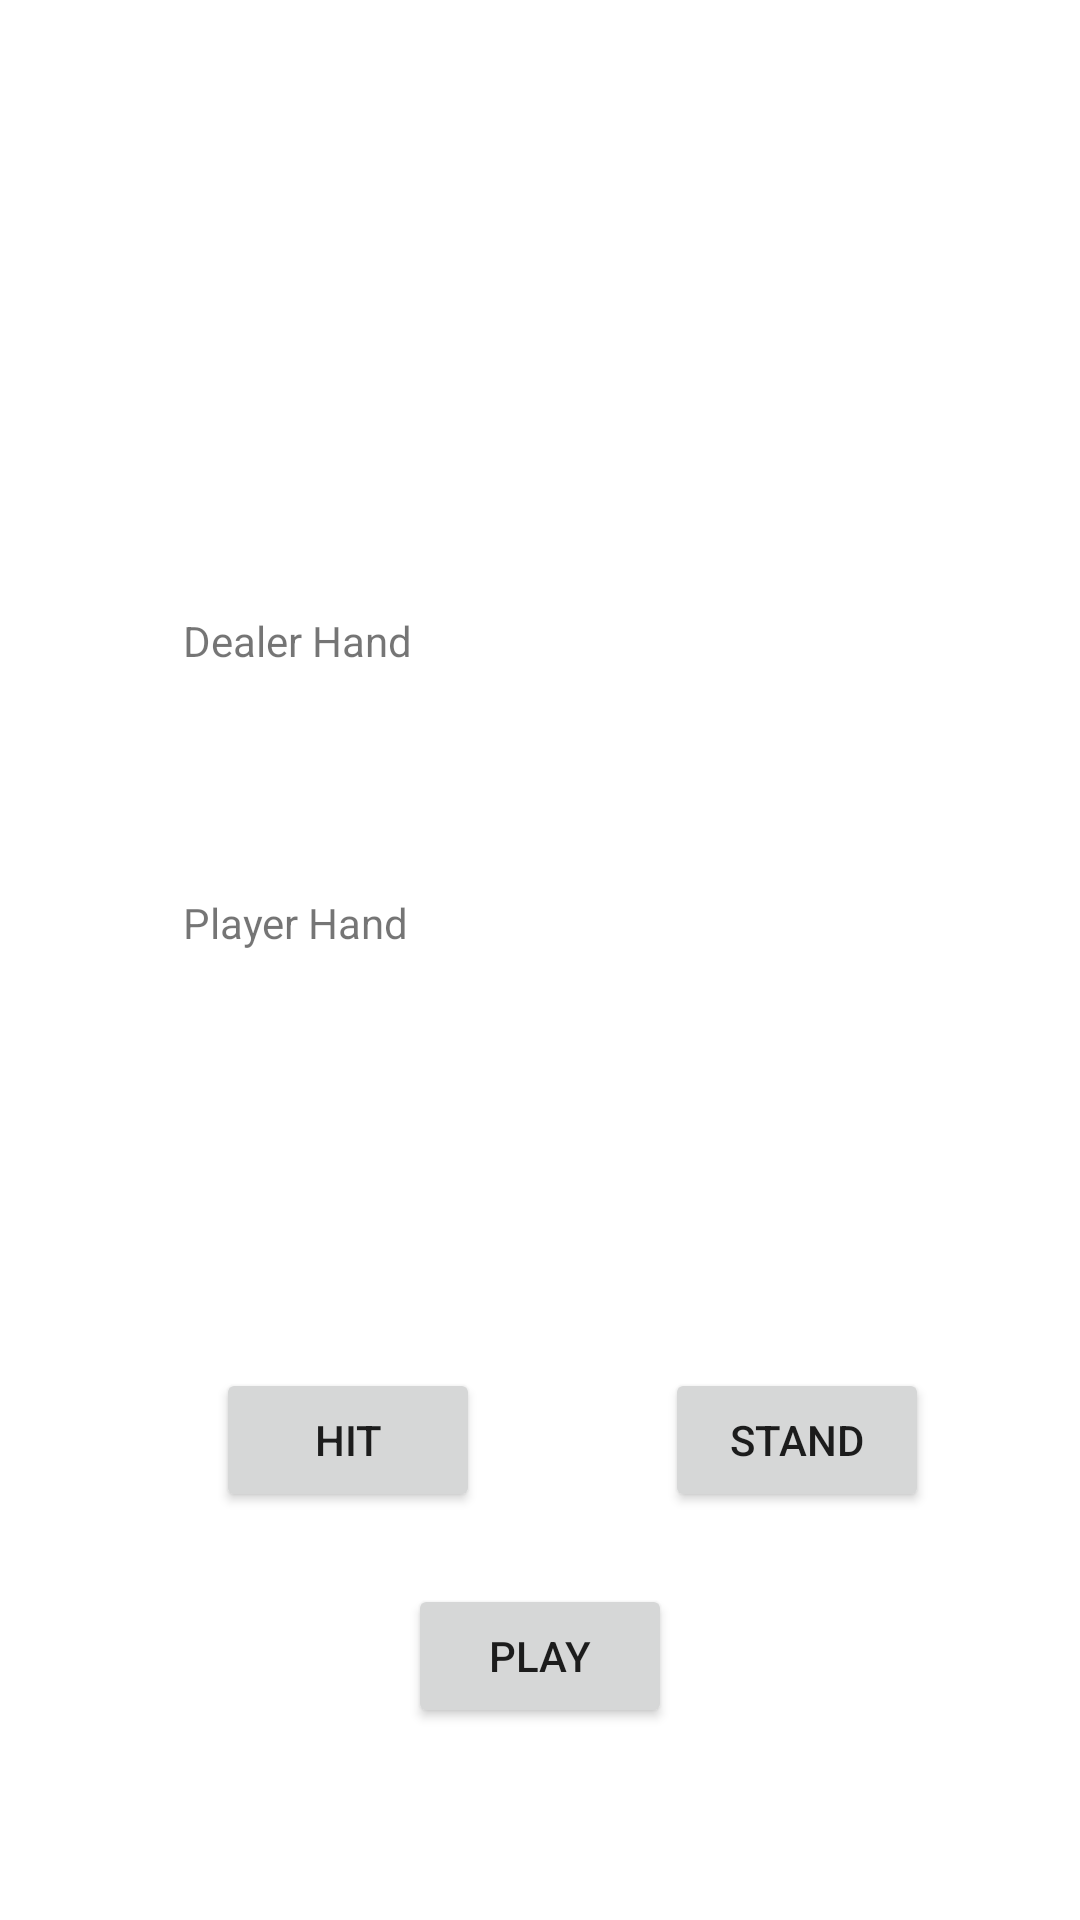

Layout XML and referenced resources for this Android screen:
<!-- AndroidManifest.xml: application theme Theme.BlackJacksim -->
<!-- res/layout/activity_play_page.xml -->
<?xml version="1.0" encoding="utf-8"?>
<androidx.constraintlayout.widget.ConstraintLayout xmlns:android="http://schemas.android.com/apk/res/android"
    xmlns:app="http://schemas.android.com/apk/res-auto"
    xmlns:tools="http://schemas.android.com/tools"
    android:layout_width="match_parent"
    android:layout_height="match_parent"
    tools:context=".playPage">

    <TextView
        android:id="@+id/textView2"
        android:layout_width="wrap_content"
        android:layout_height="wrap_content"
        android:layout_marginBottom="16dp"
        android:text="Dealer Hand"
        app:layout_constraintBottom_toTopOf="@+id/textView4"
        app:layout_constraintEnd_toEndOf="parent"
        app:layout_constraintHorizontal_bias="0.215"
        app:layout_constraintStart_toStartOf="parent" />

    <TextView
        android:id="@+id/textView3"
        android:layout_width="wrap_content"
        android:layout_height="wrap_content"
        android:layout_marginBottom="16dp"
        android:text="Player Hand"
        app:layout_constraintBottom_toTopOf="@+id/textView5"
        app:layout_constraintEnd_toEndOf="parent"
        app:layout_constraintHorizontal_bias="0.214"
        app:layout_constraintStart_toStartOf="parent" />

    <Button
        android:id="@+id/button2"
        android:layout_width="wrap_content"
        android:layout_height="wrap_content"
        android:layout_marginStart="72dp"
        android:layout_marginBottom="136dp"
        android:text="Hit"
        app:layout_constraintBottom_toBottomOf="parent"
        app:layout_constraintStart_toStartOf="parent" />

    <Button
        android:id="@+id/button3"
        android:layout_width="wrap_content"
        android:layout_height="wrap_content"
        android:layout_marginBottom="136dp"
        android:text="Stand"
        app:layout_constraintBottom_toBottomOf="parent"
        app:layout_constraintEnd_toEndOf="parent"
        app:layout_constraintHorizontal_bias="0.552"
        app:layout_constraintStart_toEndOf="@+id/button2" />

    <Button
        android:id="@+id/button4"
        android:layout_width="wrap_content"
        android:layout_height="wrap_content"
        android:layout_marginBottom="64dp"
        android:text="Play"
        app:layout_constraintBottom_toBottomOf="parent"
        app:layout_constraintEnd_toEndOf="parent"
        app:layout_constraintStart_toStartOf="parent" />

    <TextView
        android:id="@+id/textView4"
        android:layout_width="wrap_content"
        android:layout_height="wrap_content"
        android:layout_marginBottom="40dp"
        app:layout_constraintBottom_toTopOf="@+id/textView3"
        app:layout_constraintEnd_toEndOf="parent"
        app:layout_constraintHorizontal_bias="0.175"
        app:layout_constraintStart_toStartOf="parent" />

    <TextView
        android:id="@+id/textView5"
        android:layout_width="wrap_content"
        android:layout_height="wrap_content"
        android:layout_marginBottom="104dp"
        app:layout_constraintBottom_toTopOf="@+id/button2"
        app:layout_constraintEnd_toEndOf="parent"
        app:layout_constraintHorizontal_bias="0.175"
        app:layout_constraintStart_toStartOf="parent" />

    <TextView
        android:id="@+id/textView6"
        android:layout_width="wrap_content"
        android:layout_height="wrap_content"
        android:layout_marginBottom="64dp"
        app:layout_constraintBottom_toTopOf="@+id/textView2"
        app:layout_constraintEnd_toEndOf="parent"
        app:layout_constraintHorizontal_bias="0.498"
        app:layout_constraintStart_toStartOf="parent" />

    <TextView
        android:id="@+id/textView7"
        android:layout_width="wrap_content"
        android:layout_height="wrap_content"
        android:layout_marginStart="176dp"
        android:layout_marginBottom="40dp"
        app:layout_constraintBottom_toTopOf="@+id/textView3"
        app:layout_constraintStart_toEndOf="@+id/textView4" />

    <TextView
        android:id="@+id/textView8"
        android:layout_width="wrap_content"
        android:layout_height="wrap_content"
        android:layout_marginStart="176dp"
        android:layout_marginBottom="104dp"
        app:layout_constraintBottom_toTopOf="@+id/button2"
        app:layout_constraintStart_toEndOf="@+id/textView5" />

    <Button
        android:id="@+id/button5"
        android:layout_width="wrap_content"
        android:layout_height="wrap_content"
        android:layout_marginStart="44dp"
        android:layout_marginBottom="16dp"
        android:text="Double down"
        android:visibility="invisible"
        app:layout_constraintBottom_toTopOf="@+id/button2"
        app:layout_constraintStart_toStartOf="parent" />

    <Button
        android:id="@+id/button6"
        android:layout_width="wrap_content"
        android:layout_height="wrap_content"
        android:layout_marginEnd="73dp"
        android:layout_marginBottom="16dp"
        android:text="split"
        android:visibility="invisible"
        app:layout_constraintBottom_toTopOf="@+id/button3"
        app:layout_constraintEnd_toEndOf="parent" />

    <TextView
        android:id="@+id/textView9"
        android:layout_width="wrap_content"
        android:layout_height="wrap_content"
        android:layout_marginStart="72dp"
        android:layout_marginTop="8dp"
        app:layout_constraintStart_toStartOf="parent"
        app:layout_constraintTop_toBottomOf="@+id/textView5" />

    <TextView
        android:id="@+id/textView10"
        android:layout_width="wrap_content"
        android:layout_height="wrap_content"
        android:layout_marginStart="176dp"
        android:layout_marginTop="8dp"
        app:layout_constraintStart_toEndOf="@+id/textView9"
        app:layout_constraintTop_toBottomOf="@+id/textView8" />
</androidx.constraintlayout.widget.ConstraintLayout>
<!-- resources referenced by this layout -->
<resources>
  <style name="Theme.BlackJacksim" parent="Theme.MaterialComponents.DayNight.DarkActionBar">
          
          <item name="colorPrimary">@color/purple_500</item>
          <item name="colorPrimaryVariant">@color/purple_700</item>
          <item name="colorOnPrimary">@color/white</item>
          
          <item name="colorSecondary">@color/teal_200</item>
          <item name="colorSecondaryVariant">@color/teal_700</item>
          <item name="colorOnSecondary">@color/black</item>
          
          <item name="android:statusBarColor" tools:targetApi="l">?attr/colorPrimaryVariant</item>
          
      </style>
  <!-- not gathered from this repository: default colours our renderer supplied (Android Studio template values) -->
  <color name="purple_500">#FF6200EE</color>
  <color name="purple_700">#FF3700B3</color>
  <color name="teal_200">#FF03DAC5</color>
  <color name="teal_700">#FF018786</color>
  <color name="black">#FF000000</color>
  <color name="white">#FFFFFFFF</color>
</resources>
